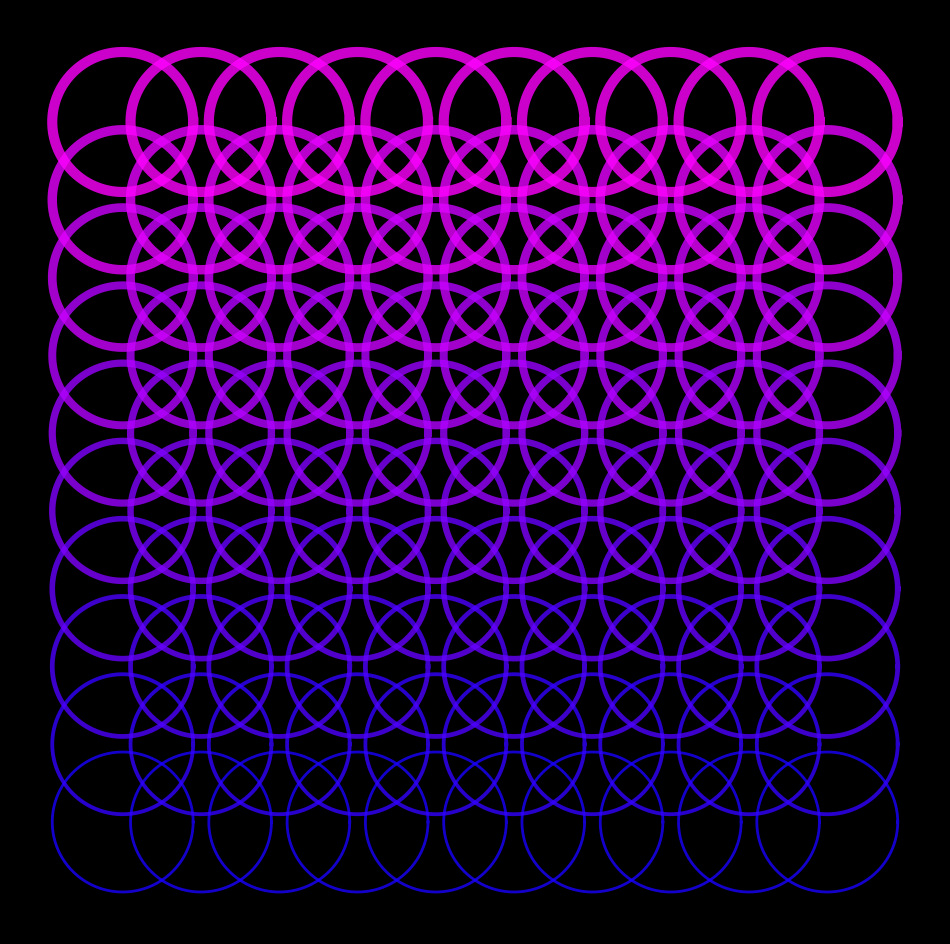

Write the Python code that produced this figure. (Note: this script raises an exception after producing the figure.)
import matplotlib.pylab as plt
import numpy as np
import pandas as pd
import seaborn as sns
from math import cos, sin,log,tan,gamma,pi,exp,sqrt
p = plt.figure(figsize=(12,12),facecolor='black',dpi=400)
p = plt.axis('off')
i = 0
for x in np.linspace(-10,10,10):
    i+=1
    for y in np.linspace(-10,10,10):
        plt.plot([2*cos(t)+y for t in np.linspace(0,2*pi,100)],
                 [2*sin(t)+x for t in np.linspace(0,2*pi,100)],
                 alpha=0.8,
                 lw=i**0.8+1,
                 color=((i/10),0,1))
plt.savefig(f'C:/Users/<user>/Pictures/RandomPlots/12012020.png',facecolor='black')